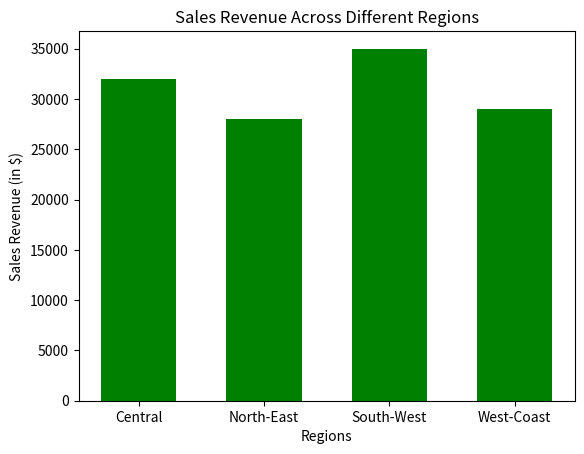

This chart was generated by the following Python code:
import matplotlib.pyplot as plt
import numpy as np

regions = ['Central', 'North-East', 'South-West', 'West-Coast']
sales_revenue = [32000, 28000, 35000, 29000]

plt.bar(regions, sales_revenue, color='Green', width=0.6)
plt.title("Sales Revenue Across Different Regions")
plt.xlabel("Regions")
plt.ylabel("Sales Revenue (in $)")
plt.show()

